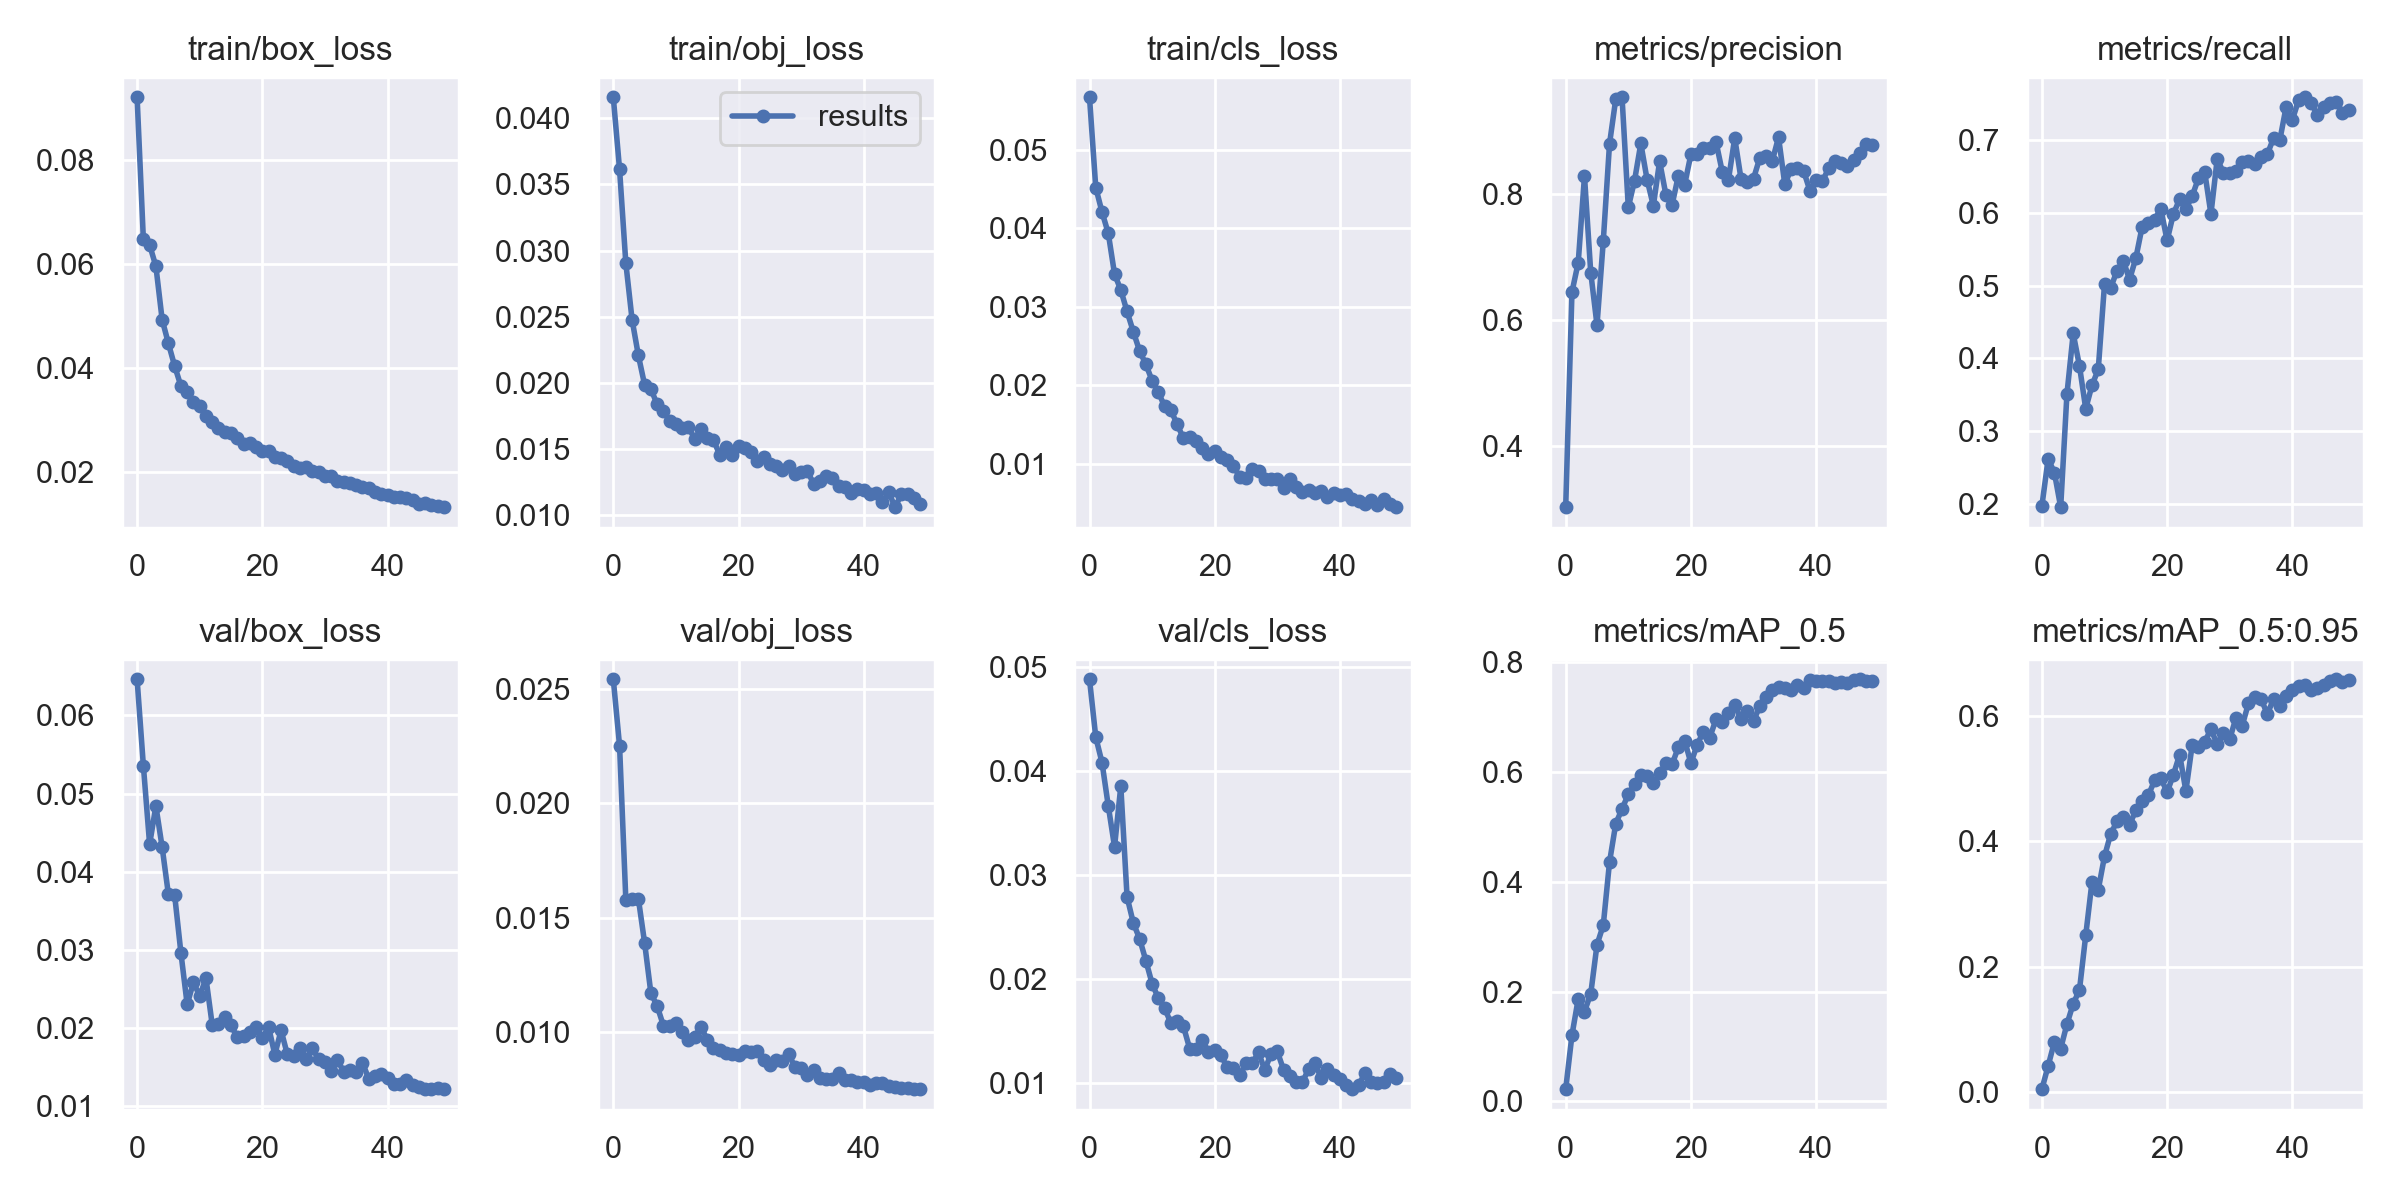

Values plotted in this chart, from the file beside it:
epoch, train/box_loss, train/obj_loss, train/cls_loss, metrics/precision, metrics/recall, metrics/mAP_0.5, metrics/mAP_0.5:0.95, val/box_loss, val/obj_loss, val/cls_loss, x/lr0, x/lr1, x/lr2
0, 0.09215, 0.04159, 0.0567, 0.3038, 0.1968, 0.02238, 0.005138, 0.06463, 0.02542, 0.04879, 0.073, 0.003, 0.003
1, 0.06481, 0.03614, 0.0452, 0.645, 0.2617, 0.1207, 0.04222, 0.05359, 0.02252, 0.04324, 0.04498, 0.005979, 0.005979
2, 0.0637, 0.02906, 0.04207, 0.6918, 0.2424, 0.1867, 0.08053, 0.04351, 0.01579, 0.04079, 0.01684, 0.008836, 0.008836
3, 0.05961, 0.02477, 0.03936, 0.829, 0.1951, 0.1635, 0.06967, 0.04842, 0.01583, 0.03662, 0.009406, 0.009406, 0.009406
4, 0.04932, 0.02208, 0.03418, 0.676, 0.3508, 0.196, 0.1086, 0.04314, 0.01584, 0.0327, 0.009406, 0.009406, 0.009406
5, 0.04473, 0.01986, 0.03214, 0.5926, 0.4342, 0.2853, 0.141, 0.0371, 0.0139, 0.03852, 0.009208, 0.009208, 0.009208
6, 0.04038, 0.01955, 0.0294, 0.7256, 0.3895, 0.3207, 0.1631, 0.03698, 0.01171, 0.02789, 0.00901, 0.00901, 0.00901
7, 0.03652, 0.01838, 0.02682, 0.8802, 0.3305, 0.4357, 0.25, 0.0296, 0.01114, 0.02538, 0.008812, 0.008812, 0.008812
8, 0.03533, 0.01785, 0.02438, 0.9516, 0.3628, 0.5059, 0.3351, 0.023, 0.01029, 0.02387, 0.008614, 0.008614, 0.008614
9, 0.03342, 0.01714, 0.02268, 0.9541, 0.3847, 0.5325, 0.3227, 0.02584, 0.01027, 0.02177, 0.008416, 0.008416, 0.008416
10, 0.03262, 0.01691, 0.02059, 0.7794, 0.5018, 0.5592, 0.3759, 0.02408, 0.01038, 0.01955, 0.008218, 0.008218, 0.008218
11, 0.03068, 0.0166, 0.01911, 0.822, 0.4975, 0.5784, 0.4119, 0.02637, 0.01002, 0.01814, 0.00802, 0.00802, 0.00802
12, 0.02961, 0.01664, 0.01731, 0.8808, 0.5205, 0.5948, 0.4316, 0.02039, 0.009636, 0.0172, 0.007822, 0.007822, 0.007822
13, 0.02849, 0.01578, 0.01683, 0.8235, 0.5345, 0.593, 0.4388, 0.02044, 0.009789, 0.01575, 0.007624, 0.007624, 0.007624
14, 0.02766, 0.01648, 0.01504, 0.782, 0.5083, 0.579, 0.4259, 0.02135, 0.01024, 0.016, 0.007426, 0.007426, 0.007426
15, 0.02748, 0.01582, 0.01324, 0.8525, 0.5378, 0.5973, 0.4494, 0.02032, 0.009664, 0.01545, 0.007228, 0.007228, 0.007228
16, 0.02651, 0.01568, 0.01338, 0.7996, 0.5806, 0.6164, 0.4647, 0.01883, 0.00929, 0.01332, 0.00703, 0.00703, 0.00703
17, 0.02539, 0.01457, 0.01295, 0.7838, 0.5861, 0.6139, 0.4729, 0.01893, 0.00922, 0.01332, 0.006832, 0.006832, 0.006832
18, 0.02551, 0.01516, 0.01199, 0.8299, 0.5911, 0.645, 0.4969, 0.01943, 0.009069, 0.01414, 0.006634, 0.006634, 0.006634
19, 0.02473, 0.01453, 0.01129, 0.8155, 0.6058, 0.657, 0.5005, 0.02017, 0.009059, 0.01298, 0.006436, 0.006436, 0.006436
20, 0.02397, 0.01526, 0.01161, 0.8636, 0.5622, 0.6159, 0.4781, 0.01868, 0.00902, 0.01313, 0.006238, 0.006238, 0.006238
21, 0.02395, 0.0151, 0.01083, 0.8646, 0.5988, 0.6494, 0.5056, 0.02013, 0.009196, 0.01266, 0.00604, 0.00604, 0.00604
22, 0.02277, 0.0148, 0.01048, 0.8733, 0.6191, 0.6735, 0.5379, 0.0166, 0.009114, 0.01151, 0.005842, 0.005842, 0.005842
23, 0.02266, 0.01408, 0.009723, 0.8744, 0.6056, 0.662, 0.48, 0.0197, 0.009163, 0.01144, 0.005644, 0.005644, 0.005644
24, 0.02215, 0.01436, 0.008286, 0.8838, 0.6233, 0.6954, 0.5528, 0.0166, 0.008792, 0.01075, 0.005446, 0.005446, 0.005446
25, 0.02112, 0.01386, 0.008181, 0.8363, 0.6478, 0.6904, 0.5502, 0.01638, 0.008574, 0.01188, 0.005248, 0.005248, 0.005248
26, 0.02074, 0.01371, 0.009317, 0.8235, 0.657, 0.7077, 0.5581, 0.01748, 0.008774, 0.0119, 0.00505, 0.00505, 0.00505
27, 0.02095, 0.01343, 0.009068, 0.8894, 0.5987, 0.7218, 0.5785, 0.01601, 0.008734, 0.01294, 0.004852, 0.004852, 0.004852
28, 0.02016, 0.01375, 0.008103, 0.8249, 0.6744, 0.6964, 0.5541, 0.01739, 0.009064, 0.01126, 0.004654, 0.004654, 0.004654
29, 0.01992, 0.01308, 0.008088, 0.8189, 0.6558, 0.7115, 0.5724, 0.01598, 0.008468, 0.01282, 0.004456, 0.004456, 0.004456
30, 0.01917, 0.01324, 0.008065, 0.825, 0.6555, 0.6923, 0.5624, 0.01561, 0.008432, 0.01304, 0.004258, 0.004258, 0.004258
31, 0.0192, 0.01333, 0.006867, 0.8578, 0.6586, 0.7198, 0.5965, 0.01449, 0.008145, 0.01127, 0.00406, 0.00406, 0.00406
32, 0.01823, 0.01237, 0.008049, 0.8608, 0.6698, 0.736, 0.5841, 0.01588, 0.008354, 0.01072, 0.003862, 0.003862, 0.003862
33, 0.01812, 0.01259, 0.007057, 0.8532, 0.6718, 0.7488, 0.6197, 0.01441, 0.007998, 0.01012, 0.003664, 0.003664, 0.003664
34, 0.01789, 0.01295, 0.006446, 0.8907, 0.668, 0.7546, 0.6297, 0.01461, 0.007939, 0.01008, 0.003466, 0.003466, 0.003466
35, 0.01738, 0.01282, 0.006603, 0.8157, 0.6774, 0.7519, 0.627, 0.01438, 0.007934, 0.01133, 0.003268, 0.003268, 0.003268
36, 0.01702, 0.01218, 0.006333, 0.8404, 0.681, 0.7496, 0.6025, 0.01553, 0.00822, 0.01196, 0.00307, 0.00307, 0.00307
37, 0.01696, 0.01213, 0.006523, 0.8415, 0.703, 0.7581, 0.626, 0.01351, 0.007906, 0.01047, 0.002872, 0.002872, 0.002872
38, 0.01613, 0.01166, 0.005786, 0.8374, 0.7003, 0.7518, 0.6148, 0.01386, 0.007898, 0.0114, 0.002674, 0.002674, 0.002674
39, 0.01572, 0.01199, 0.006223, 0.8062, 0.7458, 0.7673, 0.6307, 0.0141, 0.007832, 0.01081, 0.002476, 0.002476, 0.002476
40, 0.01559, 0.01189, 0.006037, 0.8226, 0.7283, 0.7662, 0.6412, 0.01358, 0.007817, 0.01038, 0.002278, 0.002278, 0.002278
41, 0.01523, 0.01157, 0.006086, 0.8209, 0.7553, 0.7658, 0.6479, 0.01289, 0.007686, 0.009816, 0.00208, 0.00208, 0.00208
42, 0.01522, 0.01171, 0.005558, 0.8413, 0.7594, 0.7647, 0.6489, 0.01288, 0.007792, 0.009417, 0.001882, 0.001882, 0.001882
43, 0.0149, 0.01098, 0.005291, 0.8524, 0.7516, 0.761, 0.641, 0.01332, 0.007781, 0.009824, 0.001684, 0.001684, 0.001684
44, 0.01463, 0.01174, 0.004892, 0.8506, 0.7353, 0.7634, 0.6433, 0.01265, 0.007654, 0.01093, 0.001486, 0.001486, 0.001486
45, 0.01371, 0.01061, 0.005393, 0.8446, 0.7467, 0.7624, 0.6492, 0.01243, 0.007596, 0.01006, 0.001288, 0.001288, 0.001288
46, 0.01391, 0.01157, 0.004761, 0.854, 0.7521, 0.768, 0.6559, 0.01221, 0.007574, 0.01002, 0.00109, 0.00109, 0.00109
47, 0.01357, 0.01159, 0.005479, 0.8649, 0.7534, 0.7685, 0.6578, 0.01224, 0.007539, 0.01011, 0.000892, 0.000892, 0.000892
48, 0.01332, 0.01132, 0.004873, 0.8793, 0.7377, 0.7652, 0.6536, 0.01226, 0.007508, 0.01091, 0.000694, 0.000694, 0.000694
49, 0.0132, 0.01086, 0.004471, 0.8788, 0.7425, 0.7658, 0.6564, 0.01217, 0.007532, 0.01052, 0.000496, 0.000496, 0.000496
